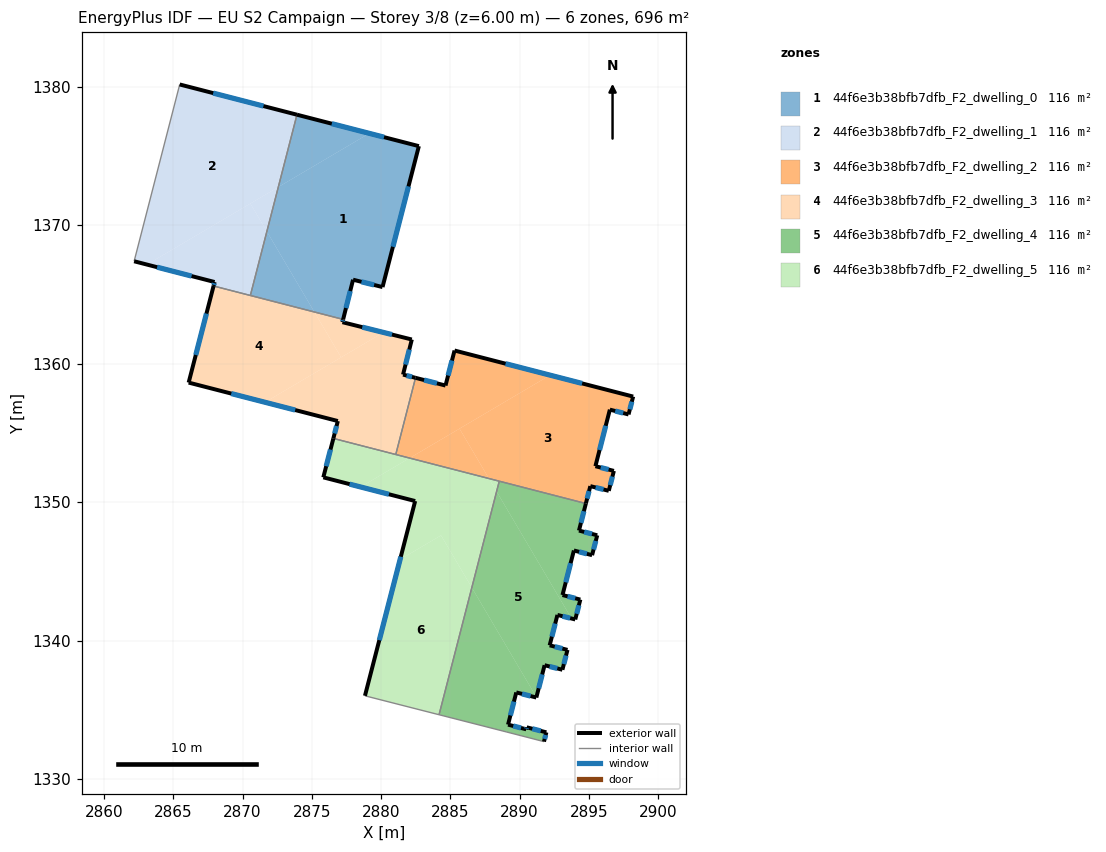
=== STOREY PLAN SPEC (per zone: floor XY polygon, exterior-wall plan segments, windows/doors) ===
zone 1: 44f6e3b38bfb7dfb_F2_dwelling_0  (116.0 m²)
  floor: (2882.73, 1375.70) (2880.11, 1365.53) (2877.98, 1366.06) (2877.27, 1363.19) (2875.19, 1363.73) (2871.76, 1369.54) (2872.58, 1372.75) (2879.15, 1376.62)
  floor: (2879.15, 1376.62) (2872.58, 1372.75) (2873.93, 1377.97)
  floor: (2871.76, 1369.54) (2875.19, 1363.73) (2870.57, 1364.92)
  exterior wall: (2882.73, 1375.70) – (2873.93, 1377.97)  [9.1 m]
    window: (2880.22, 1376.35) – (2876.45, 1377.32)  [5.0 m²]
  exterior wall: (2880.11, 1365.53) – (2882.73, 1375.70)  [10.5 m]
    window: (2880.86, 1368.44) – (2881.98, 1372.80)  [5.8 m²]
  exterior wall: (2877.98, 1366.06) – (2880.11, 1365.53)  [2.2 m]
    window: (2878.59, 1365.91) – (2879.50, 1365.68)  [1.2 m²]
  exterior wall: (2877.27, 1363.19) – (2877.98, 1366.06)  [3.0 m]
    window: (2877.47, 1364.01) – (2877.78, 1365.24)  [1.6 m²]
  interior walls: 2
zone 2: 44f6e3b38bfb7dfb_F2_dwelling_1  (116.0 m²)
  floor: (2873.93, 1377.97) (2872.58, 1372.75) (2863.10, 1367.15) (2862.17, 1367.39) (2865.47, 1380.16)
  floor: (2872.58, 1372.75) (2871.76, 1369.54) (2870.57, 1371.56)
  floor: (2870.57, 1371.56) (2871.76, 1369.54) (2870.57, 1364.92) (2867.91, 1365.61) (2867.98, 1365.89) (2863.10, 1367.15)
  exterior wall: (2873.93, 1377.97) – (2865.47, 1380.16)  [8.7 m]
    window: (2871.51, 1378.60) – (2867.88, 1379.53)  [4.8 m²]
  exterior wall: (2867.98, 1365.89) – (2867.91, 1365.61)  [0.3 m]
    window: (2867.96, 1365.81) – (2867.93, 1365.69)  [0.2 m²]
  exterior wall: (2862.17, 1367.39) – (2867.98, 1365.89)  [6.0 m]
    window: (2863.83, 1366.96) – (2866.32, 1366.32)  [3.3 m²]
  interior walls: 3
zone 3: 44f6e3b38bfb7dfb_F2_dwelling_2  (116.0 m²)
  floor: (2898.20, 1357.62) (2897.87, 1356.33) (2896.52, 1356.68) (2895.48, 1352.60) (2896.81, 1352.26) (2896.44, 1350.82) (2895.11, 1351.16) (2894.79, 1349.90) (2887.79, 1351.71) (2885.67, 1355.31) (2892.21, 1359.17)
  floor: (2892.21, 1359.17) (2882.06, 1353.18) (2881.06, 1353.44) (2882.49, 1358.98) (2884.66, 1358.42) (2885.31, 1360.95)
  floor: (2885.67, 1355.31) (2887.79, 1351.71) (2882.06, 1353.18)
  exterior wall: (2897.87, 1356.33) – (2898.20, 1357.62)  [1.3 m]
    window: (2897.97, 1356.70) – (2898.11, 1357.25)  [0.7 m²]
  exterior wall: (2896.52, 1356.68) – (2897.87, 1356.33)  [1.4 m]
    window: (2896.91, 1356.58) – (2897.48, 1356.43)  [0.8 m²]
  exterior wall: (2895.48, 1352.60) – (2896.52, 1356.68)  [4.2 m]
    window: (2895.78, 1353.76) – (2896.22, 1355.51)  [2.3 m²]
  exterior wall: (2896.81, 1352.26) – (2895.48, 1352.60)  [1.4 m]
    window: (2896.43, 1352.35) – (2895.86, 1352.50)  [0.8 m²]
  exterior wall: (2896.44, 1350.82) – (2896.81, 1352.26)  [1.5 m]
    window: (2896.55, 1351.23) – (2896.71, 1351.84)  [0.8 m²]
  exterior wall: (2895.11, 1351.16) – (2896.44, 1350.82)  [1.4 m]
    window: (2895.49, 1351.06) – (2896.06, 1350.91)  [0.8 m²]
  exterior wall: (2894.79, 1349.90) – (2895.11, 1351.16)  [1.3 m]
    window: (2894.88, 1350.26) – (2895.02, 1350.80)  [0.7 m²]
  exterior wall: (2884.66, 1358.42) – (2882.49, 1358.98)  [2.2 m]
    window: (2884.04, 1358.58) – (2883.11, 1358.82)  [1.2 m²]
  exterior wall: (2885.31, 1360.95) – (2884.66, 1358.42)  [2.6 m]
    window: (2885.12, 1360.22) – (2884.84, 1359.14)  [1.4 m²]
  exterior wall: (2898.20, 1357.62) – (2885.31, 1360.95)  [13.3 m]
    window: (2894.52, 1358.57) – (2888.99, 1360.00)  [7.3 m²]
  interior walls: 3
zone 4: 44f6e3b38bfb7dfb_F2_dwelling_3  (116.0 m²)
  floor: (2882.22, 1361.74) (2881.59, 1359.21) (2882.49, 1358.98) (2881.06, 1353.44) (2876.56, 1354.60) (2876.88, 1355.86) (2871.63, 1357.21) (2880.17, 1362.25)
  floor: (2875.19, 1363.73) (2877.12, 1360.45) (2871.63, 1357.21) (2866.11, 1358.63) (2867.91, 1365.61)
  floor: (2880.17, 1362.25) (2877.12, 1360.45) (2875.19, 1363.73) (2877.27, 1363.19) (2877.22, 1362.99)
  exterior wall: (2876.88, 1355.86) – (2876.56, 1354.60)  [1.3 m]
    window: (2876.79, 1355.50) – (2876.65, 1354.96)  [0.7 m²]
  exterior wall: (2866.11, 1358.63) – (2876.88, 1355.86)  [11.1 m]
    window: (2869.19, 1357.84) – (2873.80, 1356.65)  [6.1 m²]
  exterior wall: (2867.91, 1365.61) – (2866.11, 1358.63)  [7.2 m]
    window: (2867.40, 1363.61) – (2866.63, 1360.62)  [4.0 m²]
  exterior wall: (2877.22, 1362.99) – (2877.27, 1363.19)  [0.2 m]
    window: (2877.23, 1363.05) – (2877.25, 1363.14)  [0.1 m²]
  exterior wall: (2882.22, 1361.74) – (2877.22, 1362.99)  [5.2 m]
    window: (2880.79, 1362.10) – (2878.65, 1362.63)  [2.8 m²]
  exterior wall: (2881.59, 1359.21) – (2882.22, 1361.74)  [2.6 m]
    window: (2881.77, 1359.93) – (2882.04, 1361.02)  [1.4 m²]
  exterior wall: (2882.49, 1358.98) – (2881.59, 1359.21)  [0.9 m]
    window: (2882.23, 1359.04) – (2881.85, 1359.14)  [0.5 m²]
  interior walls: 4
zone 5: 44f6e3b38bfb7dfb_F2_dwelling_4  (116.0 m²)
  floor: (2888.34, 1350.77) (2893.75, 1341.60) (2892.74, 1341.86) (2892.17, 1339.66) (2893.46, 1339.33) (2893.09, 1337.90) (2891.81, 1338.23) (2891.22, 1335.92) (2886.56, 1343.83)
  floor: (2886.56, 1343.83) (2891.22, 1335.92) (2891.21, 1335.89) (2889.77, 1336.26) (2889.17, 1333.94) (2890.48, 1333.60) (2890.52, 1333.74) (2891.94, 1333.38) (2891.77, 1332.71) (2889.04, 1333.42) (2884.19, 1334.65)
  floor: (2894.79, 1349.90) (2894.29, 1347.95) (2895.61, 1347.61) (2895.24, 1346.17) (2893.92, 1346.51) (2893.10, 1343.29) (2894.39, 1342.96) (2894.02, 1341.53) (2893.75, 1341.60) (2888.34, 1350.77) (2888.54, 1351.51)
  exterior wall: (2893.10, 1343.29) – (2893.92, 1346.51)  [3.3 m]
    window: (2893.34, 1344.21) – (2893.69, 1345.59)  [1.8 m²]
  exterior wall: (2894.39, 1342.96) – (2893.10, 1343.29)  [1.3 m]
    window: (2894.02, 1343.06) – (2893.47, 1343.20)  [0.7 m²]
  exterior wall: (2894.02, 1341.53) – (2894.39, 1342.96)  [1.5 m]
    window: (2894.13, 1341.94) – (2894.28, 1342.56)  [0.8 m²]
  exterior wall: (2892.74, 1341.86) – (2894.02, 1341.53)  [1.3 m]
    window: (2893.10, 1341.76) – (2893.66, 1341.62)  [0.7 m²]
  exterior wall: (2892.17, 1339.66) – (2892.74, 1341.86)  [2.3 m]
    window: (2892.34, 1340.29) – (2892.58, 1341.23)  [1.2 m²]
  exterior wall: (2893.46, 1339.33) – (2892.17, 1339.66)  [1.3 m]
    window: (2893.09, 1339.43) – (2892.54, 1339.57)  [0.7 m²]
  exterior wall: (2893.09, 1337.90) – (2893.46, 1339.33)  [1.5 m]
    window: (2893.20, 1338.31) – (2893.36, 1338.92)  [0.8 m²]
  exterior wall: (2891.81, 1338.23) – (2893.09, 1337.90)  [1.3 m]
    window: (2892.18, 1338.13) – (2892.73, 1337.99)  [0.7 m²]
  exterior wall: (2891.21, 1335.89) – (2891.81, 1338.23)  [2.4 m]
    window: (2891.38, 1336.56) – (2891.64, 1337.56)  [1.3 m²]
  exterior wall: (2889.77, 1336.26) – (2891.21, 1335.89)  [1.5 m]
    window: (2890.18, 1336.16) – (2890.80, 1336.00)  [0.8 m²]
  exterior wall: (2889.17, 1333.94) – (2889.77, 1336.26)  [2.4 m]
    window: (2889.34, 1334.60) – (2889.60, 1335.60)  [1.3 m²]
  exterior wall: (2890.48, 1333.60) – (2889.17, 1333.94)  [1.4 m]
    window: (2890.11, 1333.70) – (2889.55, 1333.84)  [0.7 m²]
  exterior wall: (2890.52, 1333.74) – (2890.48, 1333.60)  [0.1 m]
    window: (2890.51, 1333.70) – (2890.49, 1333.64)  [0.1 m²]
  exterior wall: (2891.94, 1333.38) – (2890.52, 1333.74)  [1.5 m]
    window: (2891.53, 1333.48) – (2890.92, 1333.64)  [0.8 m²]
  exterior wall: (2891.77, 1332.71) – (2891.94, 1333.38)  [0.7 m]
    window: (2891.81, 1332.90) – (2891.89, 1333.19)  [0.4 m²]
  exterior wall: (2894.29, 1347.95) – (2894.79, 1349.90)  [2.0 m]
    window: (2894.43, 1348.51) – (2894.65, 1349.34)  [1.1 m²]
  exterior wall: (2895.61, 1347.61) – (2894.29, 1347.95)  [1.4 m]
    window: (2895.23, 1347.70) – (2894.67, 1347.85)  [0.8 m²]
  exterior wall: (2895.24, 1346.17) – (2895.61, 1347.61)  [1.5 m]
    window: (2895.34, 1346.58) – (2895.50, 1347.20)  [0.8 m²]
  exterior wall: (2893.92, 1346.51) – (2895.24, 1346.17)  [1.4 m]
    window: (2894.30, 1346.41) – (2894.86, 1346.27)  [0.7 m²]
  interior walls: 4
zone 6: 44f6e3b38bfb7dfb_F2_dwelling_5  (116.0 m²)
  floor: (2884.33, 1347.60) (2886.56, 1343.83) (2884.19, 1334.65) (2878.84, 1336.02) (2881.38, 1345.86)
  floor: (2887.79, 1351.71) (2888.34, 1350.77) (2886.56, 1343.83) (2884.33, 1347.60) (2881.38, 1345.86) (2882.47, 1350.08) (2878.53, 1351.10) (2882.06, 1353.18)
  floor: (2888.54, 1351.51) (2888.34, 1350.77) (2887.79, 1351.71)
  floor: (2882.06, 1353.18) (2878.53, 1351.10) (2875.83, 1351.79) (2876.56, 1354.60)
  exterior wall: (2876.56, 1354.60) – (2875.83, 1351.79)  [2.9 m]
    window: (2876.35, 1353.80) – (2876.04, 1352.59)  [1.6 m²]
  exterior wall: (2882.47, 1350.08) – (2878.84, 1336.02)  [14.5 m]
    window: (2881.43, 1346.06) – (2879.88, 1340.04)  [8.0 m²]
  exterior wall: (2875.83, 1351.79) – (2882.47, 1350.08)  [6.8 m]
    window: (2877.73, 1351.30) – (2880.57, 1350.57)  [3.8 m²]
  interior walls: 4

=== DERIVED (storey summary) ===
Building: EU S2 Campaign
Storey: 3 of 8  (floor level z = 6.00 m)
Storey gross floor area: 696.2 m²
Zones on this storey: 6
  - 44f6e3b38bfb7dfb_F2_dwelling_0: floor 116.0 m²; exterior wall 24.7 m (74.2 m²); 4 window(s) 13.6 m²; WWR 18.4%
  - 44f6e3b38bfb7dfb_F2_dwelling_1: floor 116.0 m²; exterior wall 15.0 m (45.1 m²); 3 window(s) 8.3 m²; WWR 18.4%
  - 44f6e3b38bfb7dfb_F2_dwelling_2: floor 116.0 m²; exterior wall 30.6 m (91.9 m²); 10 window(s) 16.9 m²; WWR 18.4%
  - 44f6e3b38bfb7dfb_F2_dwelling_3: floor 116.0 m²; exterior wall 28.5 m (85.6 m²); 7 window(s) 15.7 m²; WWR 18.4%
  - 44f6e3b38bfb7dfb_F2_dwelling_4: floor 116.0 m²; exterior wall 30.0 m (90.1 m²); 19 window(s) 16.6 m²; WWR 18.4%
  - 44f6e3b38bfb7dfb_F2_dwelling_5: floor 116.0 m²; exterior wall 24.3 m (72.8 m²); 3 window(s) 13.4 m²; WWR 18.4%
Zone adjacency (shared interzone walls):
  - 44f6e3b38bfb7dfb_F2_dwelling_0 ↔ 44f6e3b38bfb7dfb_F2_dwelling_1
  - 44f6e3b38bfb7dfb_F2_dwelling_0 ↔ 44f6e3b38bfb7dfb_F2_dwelling_3
  - 44f6e3b38bfb7dfb_F2_dwelling_1 ↔ 44f6e3b38bfb7dfb_F2_dwelling_3
  - 44f6e3b38bfb7dfb_F2_dwelling_2 ↔ 44f6e3b38bfb7dfb_F2_dwelling_3
  - 44f6e3b38bfb7dfb_F2_dwelling_2 ↔ 44f6e3b38bfb7dfb_F2_dwelling_4
  - 44f6e3b38bfb7dfb_F2_dwelling_2 ↔ 44f6e3b38bfb7dfb_F2_dwelling_5
  - 44f6e3b38bfb7dfb_F2_dwelling_3 ↔ 44f6e3b38bfb7dfb_F2_dwelling_5
  - 44f6e3b38bfb7dfb_F2_dwelling_4 ↔ 44f6e3b38bfb7dfb_F2_dwelling_5